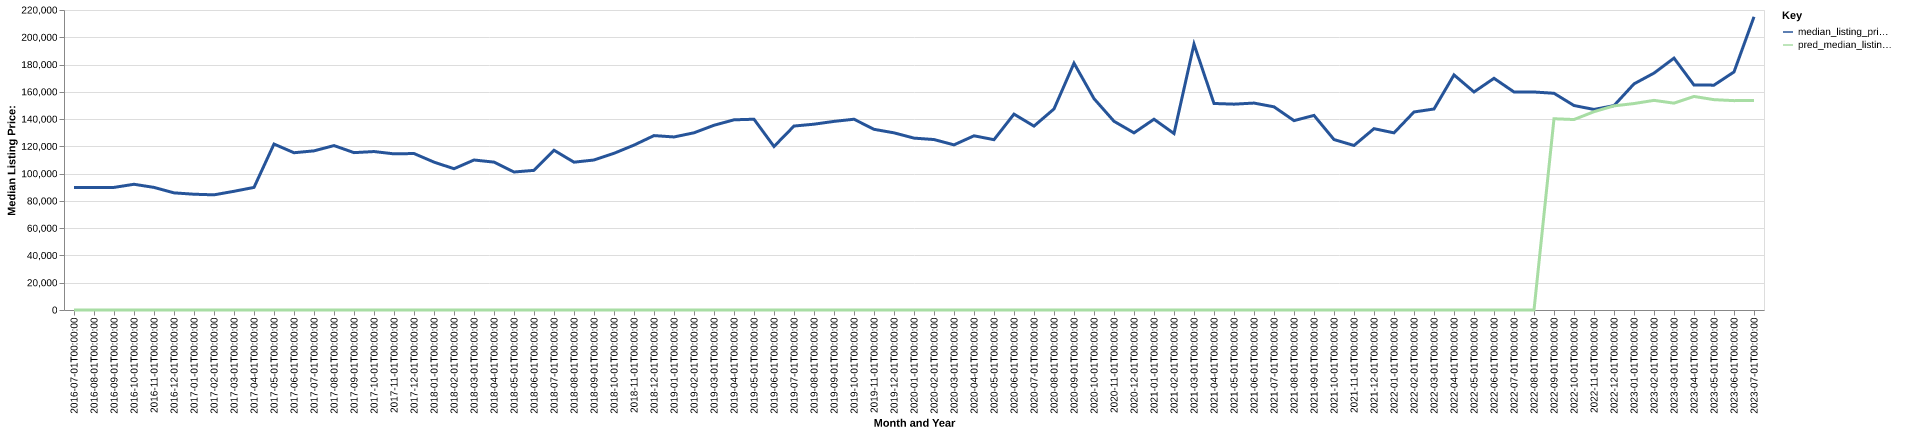

The file beside this chart, header and first rows:
date, time_idx, median_listing_price, thirty_year_interest_rate_five, month, county_name, active_listing_count, median_days_on_market, pred_median_listing_price, month_year
2016-07-01, 0, 89900, 3.72, 7, Defiance, OH, 156.0, 77.0, 0, Jul-2016
2016-08-01, 1, 89900, 3.73, 8, Defiance, OH, 162.0, 74.0, 0, Aug-2016
2016-09-01, 2, 89900, 3.66, 9, Defiance, OH, 152.0, 69.0, 0, Sep-2016
2016-10-01, 3, 92200, 3.64, 10, Defiance, OH, 151.0, 60.0, 0, Oct-2016
2016-11-01, 4, 89900, 3.66, 11, Defiance, OH, 139.0, 64.0, 0, Nov-2016
2016-12-01, 5, 85900, 3.48, 12, Defiance, OH, 118.0, 81.0, 0, Dec-2016
2017-01-01, 6, 84900, 3.45, 1, Defiance, OH, 121.0, 101.0, 0, Jan-2017
2017-02-01, 7, 84450, 3.5, 2, Defiance, OH, 105.0, 85.0, 0, Feb-2017
2017-03-01, 8, 87050, 3.52, 3, Defiance, OH, 94.0, 75.0, 0, Mar-2017
2017-04-01, 9, 89900, 4.03, 4, Defiance, OH, 92.0, 44.0, 0, Apr-2017
2017-05-01, 10, 121700, 4.32, 5, Defiance, OH, 104.0, 46.0, 0, May-2017
2017-06-01, 11, 115325, 4.2, 6, Defiance, OH, 99.0, 57.0, 0, Jun-2017
2017-07-01, 12, 116700, 4.19, 7, Defiance, OH, 102.0, 65.0, 0, Jul-2017
2017-08-01, 13, 120575, 4.3, 8, Defiance, OH, 104.0, 64.0, 0, Aug-2017
2017-09-01, 14, 115400, 4.1, 9, Defiance, OH, 113.0, 69.0, 0, Sep-2017
2017-10-01, 15, 116200, 4.05, 10, Defiance, OH, 117.0, 53.0, 0, Oct-2017
2017-11-01, 16, 114500, 3.94, 11, Defiance, OH, 115.0, 69.0, 0, Nov-2017
2017-12-01, 17, 114750, 4.03, 12, Defiance, OH, 111.0, 74.0, 0, Dec-2017
2018-01-01, 18, 108450, 3.93, 1, Defiance, OH, 97.0, 91.0, 0, Jan-2018
2018-02-01, 19, 103600, 3.83, 2, Defiance, OH, 83.0, 106.0, 0, Feb-2018
2018-03-01, 20, 110000, 3.94, 3, Defiance, OH, 73.0, 106.0, 0, Mar-2018
2018-04-01, 21, 108450, 3.95, 4, Defiance, OH, 77.0, 46.0, 0, Apr-2018
2018-05-01, 22, 101200, 3.99, 5, Defiance, OH, 79.0, 50.0, 0, May-2018
2018-06-01, 23, 102400, 4.15, 6, Defiance, OH, 76.0, 57.0, 0, Jun-2018
2018-07-01, 24, 117150, 4.4, 7, Defiance, OH, 78.0, 43.0, 0, Jul-2018
2018-08-01, 25, 108400, 4.46, 8, Defiance, OH, 97.0, 41.0, 0, Aug-2018
2018-09-01, 26, 110000, 4.58, 9, Defiance, OH, 107.0, 46.0, 0, Sep-2018
2018-10-01, 27, 114900, 4.66, 10, Defiance, OH, 108.0, 57.0, 0, Oct-2018
2018-11-01, 28, 120925, 4.62, 11, Defiance, OH, 105.0, 59.0, 0, Nov-2018
2018-12-01, 29, 127900, 4.54, 12, Defiance, OH, 93.0, 69.0, 0, Dec-2018
2019-01-01, 30, 126900, 4.6, 1, Defiance, OH, 78.0, 84.0, 0, Jan-2019
2019-02-01, 31, 129950, 4.72, 2, Defiance, OH, 67.0, 101.0, 0, Feb-2019
2019-03-01, 32, 135471, 4.9, 3, Defiance, OH, 66.0, 82.0, 0, Mar-2019
2019-04-01, 33, 139471, 4.94, 4, Defiance, OH, 61.0, 62.0, 0, Apr-2019
2019-05-01, 34, 139900, 4.75, 5, Defiance, OH, 58.0, 59.0, 0, May-2019
2019-06-01, 35, 119900, 4.51, 6, Defiance, OH, 76.0, 43.0, 0, Jun-2019
2019-07-01, 36, 134900, 4.41, 7, Defiance, OH, 82.0, 44.0, 0, Jul-2019
2019-08-01, 37, 136264, 4.41, 8, Defiance, OH, 87.0, 47.0, 0, Aug-2019
2019-09-01, 38, 138309, 4.2, 9, Defiance, OH, 88.0, 50.0, 0, Sep-2019
2019-10-01, 39, 139900, 4.14, 10, Defiance, OH, 89.0, 52.0, 0, Oct-2019
2019-11-01, 40, 132500, 3.84, 11, Defiance, OH, 105.0, 67.0, 0, Nov-2019
2019-12-01, 41, 129925, 3.81, 12, Defiance, OH, 96.0, 70.0, 0, Dec-2019
2020-01-01, 42, 126050, 3.75, 1, Defiance, OH, 84.0, 85.0, 0, Jan-2020
2020-02-01, 43, 125000, 3.73, 2, Defiance, OH, 70.0, 93.0, 0, Feb-2020
2020-03-01, 44, 121100, 3.78, 3, Defiance, OH, 58.0, 71.0, 0, Mar-2020
2020-04-01, 45, 127750, 3.75, 4, Defiance, OH, 54.0, 66.0, 0, Apr-2020
2020-05-01, 46, 124900, 3.74, 5, Defiance, OH, 50.0, 70.0, 0, May-2020
2020-06-01, 47, 143650, 3.72, 6, Defiance, OH, 46.0, 58.0, 0, Jun-2020
2020-07-01, 48, 134850, 3.49, 7, Defiance, OH, 44.0, 48.0, 0, Jul-2020
2020-08-01, 49, 147450, 3.65, 8, Defiance, OH, 46.0, 39.0, 0, Aug-2020
2020-09-01, 50, 181000, 3.33, 9, Defiance, OH, 45.0, 40.0, 0, Sep-2020
2020-10-01, 51, 155000, 3.28, 10, Defiance, OH, 50.0, 43.0, 0, Oct-2020
2020-11-01, 52, 138400, 3.21, 11, Defiance, OH, 52.0, 34.0, 0, Nov-2020
2020-12-01, 53, 129900, 3.07, 12, Defiance, OH, 42.0, 46.0, 0, Dec-2020
2021-01-01, 54, 139900, 2.99, 1, Defiance, OH, 39.0, 61.0, 0, Jan-2021
2021-02-01, 55, 129400, 2.93, 2, Defiance, OH, 31.0, 44.0, 0, Feb-2021
2021-03-01, 56, 194950, 2.88, 3, Defiance, OH, 25.0, 54.0, 0, Mar-2021
2021-04-01, 57, 151450, 2.84, 4, Defiance, OH, 24.0, 43.0, 0, Apr-2021
2021-05-01, 58, 150950, 2.71, 5, Defiance, OH, 31.0, 27.0, 0, May-2021
2021-06-01, 59, 151750, 2.79, 6, Defiance, OH, 37.0, 27.0, 0, Jun-2021
... 25 more rows
